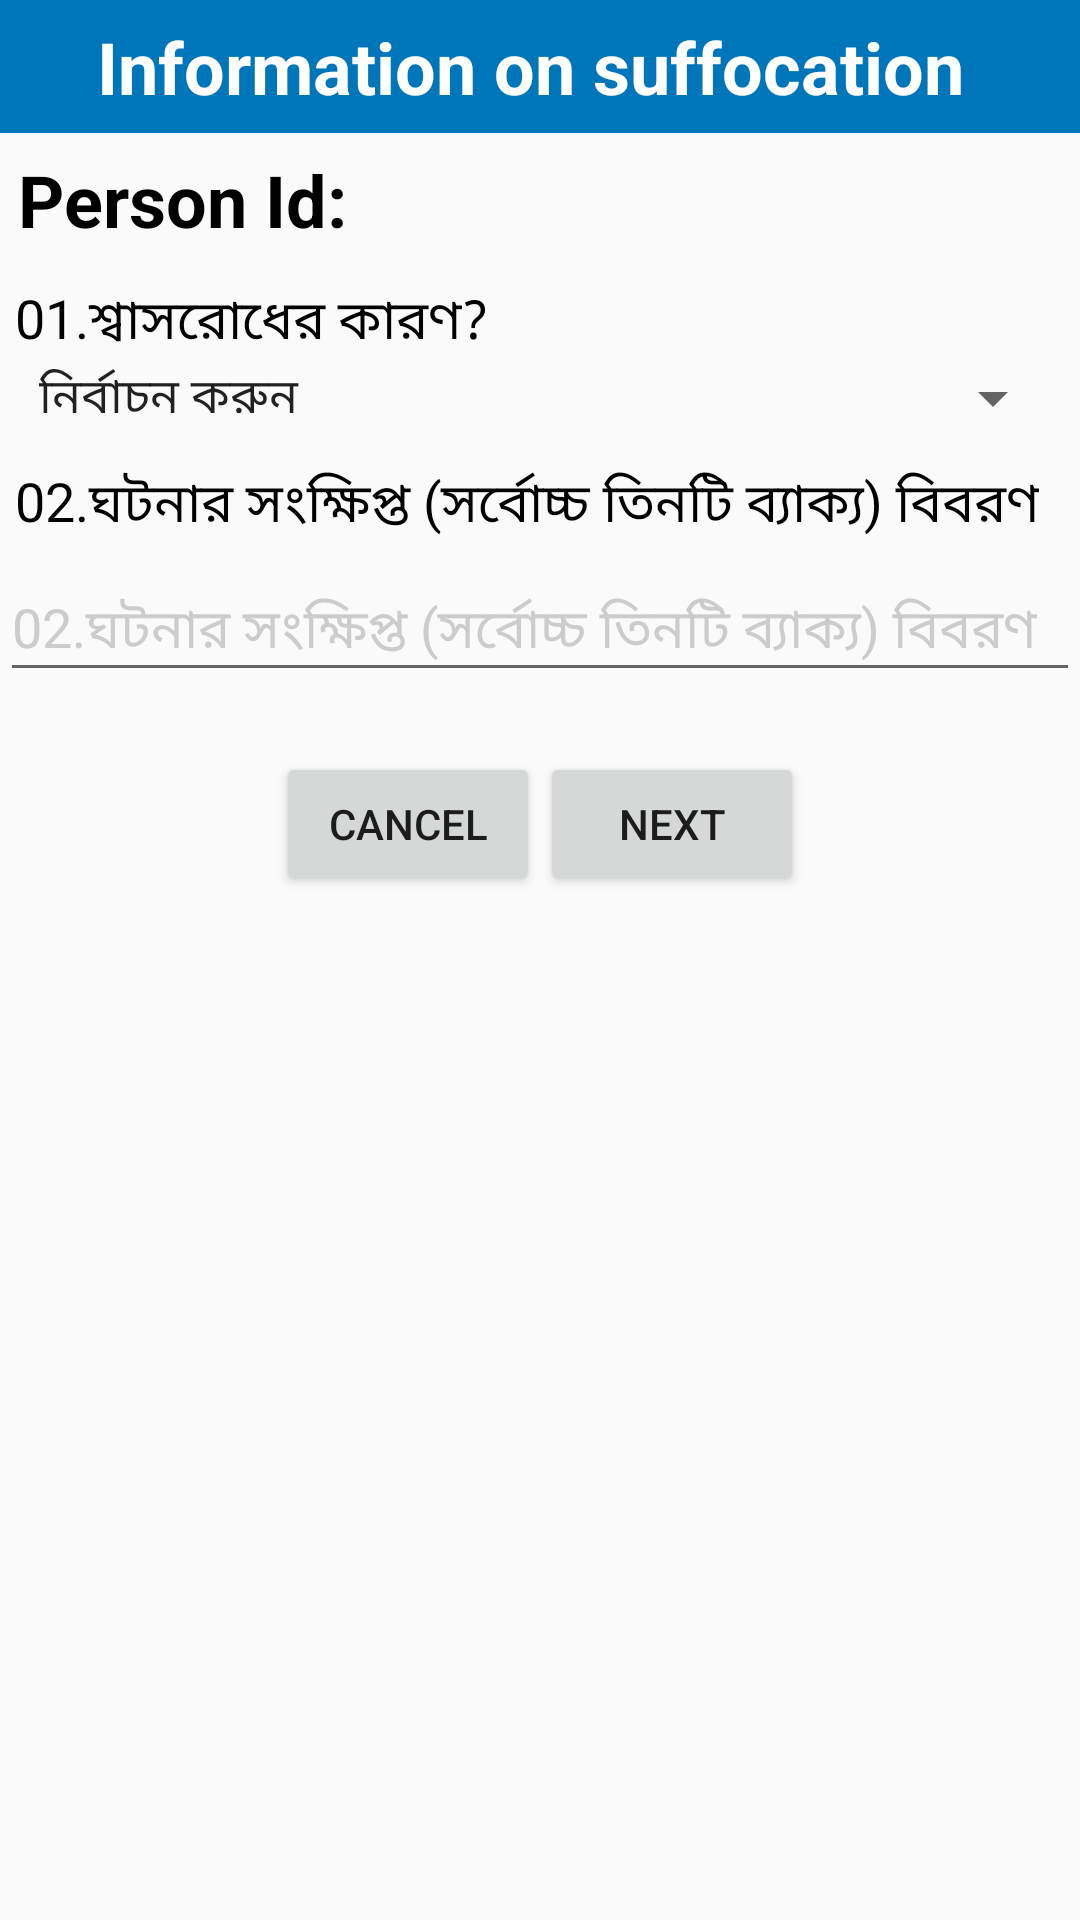

The Android layout XML behind this screen, and the referenced resources:
<!-- AndroidManifest.xml: application theme AppTheme -->
<!-- res/layout/activity_suffocation.xml -->
<?xml version="1.0" encoding="utf-8"?>
<LinearLayout xmlns:android="http://schemas.android.com/apk/res/android"
    xmlns:tools="http://schemas.android.com/tools"
    android:layout_width="match_parent"
    android:layout_height="match_parent"
    android:orientation="vertical"
    tools:context="com.alhikmah.ciprb.SuffocationActivity">

    <LinearLayout
        android:id="@+id/layout_header"
        android:layout_width="fill_parent"
        android:layout_height="wrap_content"
        android:background="@color/heading_bg"
        android:gravity="center"
        android:orientation="horizontal">

        <TextView
            android:id="@+id/textView_heading"
            android:layout_width="wrap_content"
            android:layout_height="wrap_content"
            android:padding="6dp"
            android:text="Information on suffocation "
            android:textColor="@android:color/white"
            android:textSize="24sp"
            android:textStyle="bold" />

    </LinearLayout>

    <LinearLayout
        android:id="@+id/head_info"
        android:layout_width="fill_parent"
        android:layout_height="wrap_content"
        android:orientation="vertical">

    </LinearLayout>


    <TextView
        android:id="@+id/textView_person_id"
        android:layout_width="wrap_content"
        android:layout_height="wrap_content"
        android:padding="6dp"
        android:text="@string/person_id"
        android:textColor="@android:color/black"
        android:textSize="24sp"
        android:textStyle="bold" />

    <LinearLayout
        android:layout_width="fill_parent"
        android:layout_height="wrap_content"
        android:orientation="vertical"
        android:padding="5dp">

        <TextView
            android:id="@+id/suffocation1"
            android:layout_width="wrap_content"
            android:layout_height="wrap_content"
            android:layout_centerVertical="true"
            android:text="@string/suffocation1"
            android:textColor="@android:color/black"
            android:textSize="18sp" />


        <Spinner
            android:id="@+id/spinner_r01"
            android:layout_width="match_parent"
            android:layout_height="wrap_content"
            android:layout_gravity="center_horizontal"
            android:entries="@array/suffocation1"
            android:focusable="false"
            android:spinnerMode="dropdown" />
    </LinearLayout>

    <LinearLayout
        android:layout_width="fill_parent"
        android:layout_height="wrap_content"
        android:orientation="vertical"
        android:padding="5dp">

        <TextView
            android:id="@+id/suffocation2"
            android:layout_width="wrap_content"
            android:layout_height="wrap_content"
            android:layout_centerVertical="true"
            android:text="@string/suffocation2"
            android:textColor="@android:color/black"
            android:textSize="18sp" />


    </LinearLayout>

    <EditText
        android:id="@+id/edt_r02"
        android:layout_width="match_parent"
        android:layout_height="wrap_content"
        android:hint="@string/suffocation2"
        android:textColorHint="#cccccc" />


    <LinearLayout
        android:layout_width="fill_parent"
        android:layout_height="wrap_content"
        android:gravity="center"
        android:orientation="horizontal"
        android:padding="20dp">

        <Button
            android:id="@+id/button_cancel"
            android:layout_width="wrap_content"
            android:layout_height="match_parent"
            android:gravity="center"
            android:text="Cancel">

        </Button>

        <Button
            android:id="@+id/button_next"
            android:layout_width="wrap_content"
            android:layout_height="match_parent"
            android:gravity="center"
            android:text="Next">

        </Button>

    </LinearLayout>

</LinearLayout>
<!-- resources referenced by this layout -->
<resources>
  <string-array name="suffocation1">
  
          <item>  নির্বাচন করুন</item>
          <item>01.কাব©ন মনোক্সাইড</item>
          <item>02.অন্য গ্যাস</item>
          <item>03.তরল</item>
          <item>04.মাছের কাঁটা </item>
          <item>05.অন্য কাদ্য বস্তু(উল্লেখ করুন)</item>
          <item>06.ধাতব মুদ্রা(পয়সা/টাকা)</item>
          <item>07.ছোট বস্তু(উল্লেখ করুন)</item>
          <item>08.কাপড়ে ঢেকে যাওযার কারণে</item>
          <item>09.প্লাস্টিকের ব্যাগ/দ্রব্য দ্বারা ঢাকে যাওয়া </item>
          <item>10.বড় ব্যক্তির শরিীরের কোন অংশের চাপে</item>
  
          <item>11.মাটি চাপা পড়ায়</item>
          <item>12.পানির ট্যাংক / সেফ্টি ট্যা্কং বা কুয়াতে নামার ফলে</item>
  
          <item>97.অন্যান্য</item>
          <item>99.  জানা নেই</item>
      </string-array>
  <color name="heading_bg">#0076BA</color>
  <string name="person_id">Person Id:</string>
  <string name="suffocation1">01.শ্বাসরোধের কারণ?</string>
  <string name="suffocation2">02.ঘটনার সংক্ষিপ্ত (সর্বোচ্চ তিনটি ব্যাক্য) বিবরণ </string>
  <style name="AppTheme" parent="Theme.AppCompat.Light.DarkActionBar">
          
          <item name="colorPrimary">@color/colorPrimary</item>
          <item name="colorPrimaryDark">@color/colorPrimaryDark</item>
          <item name="colorAccent">@color/colorAccent</item>
      </style>
  <color name="colorPrimary">#3F51B5</color>
  <color name="colorPrimaryDark">#303F9F</color>
  <color name="colorAccent">#FF4081</color>
</resources>
